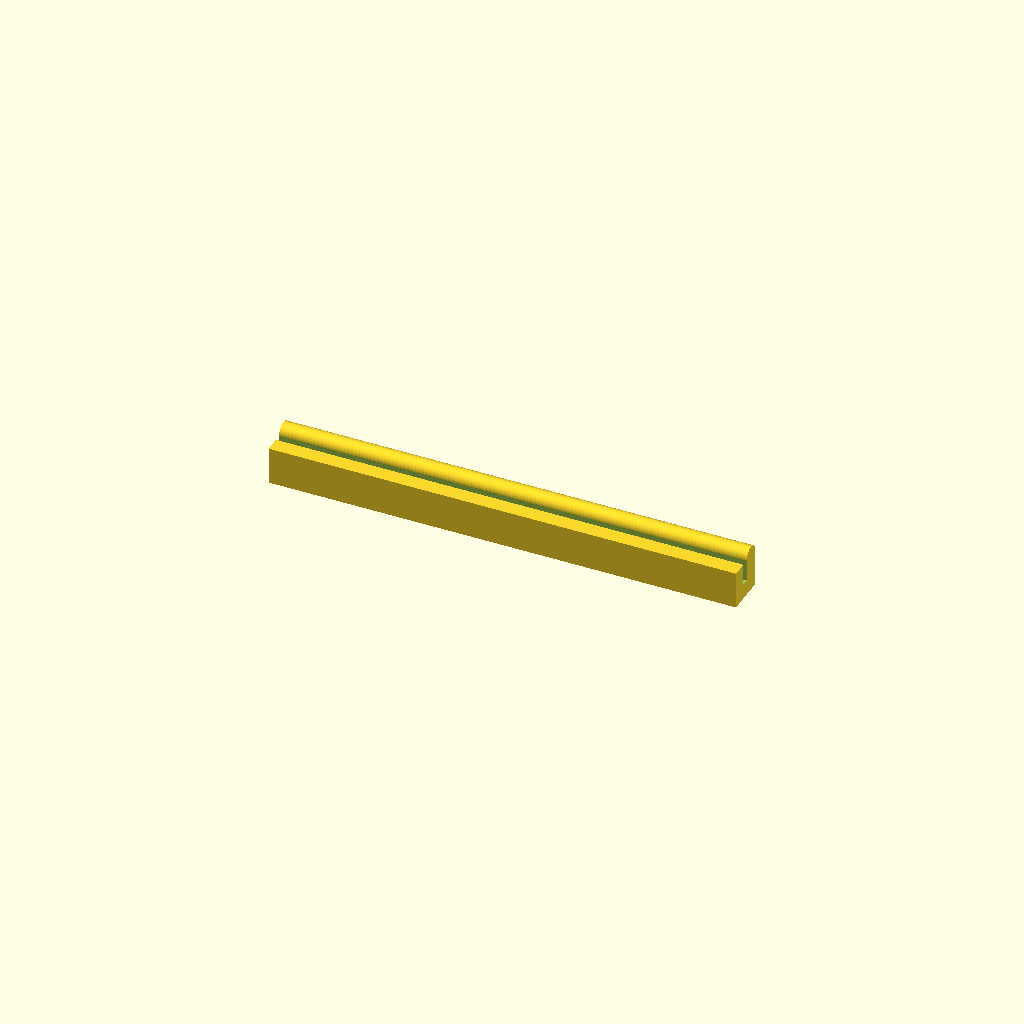
Cell 1: the model at its default parameters.
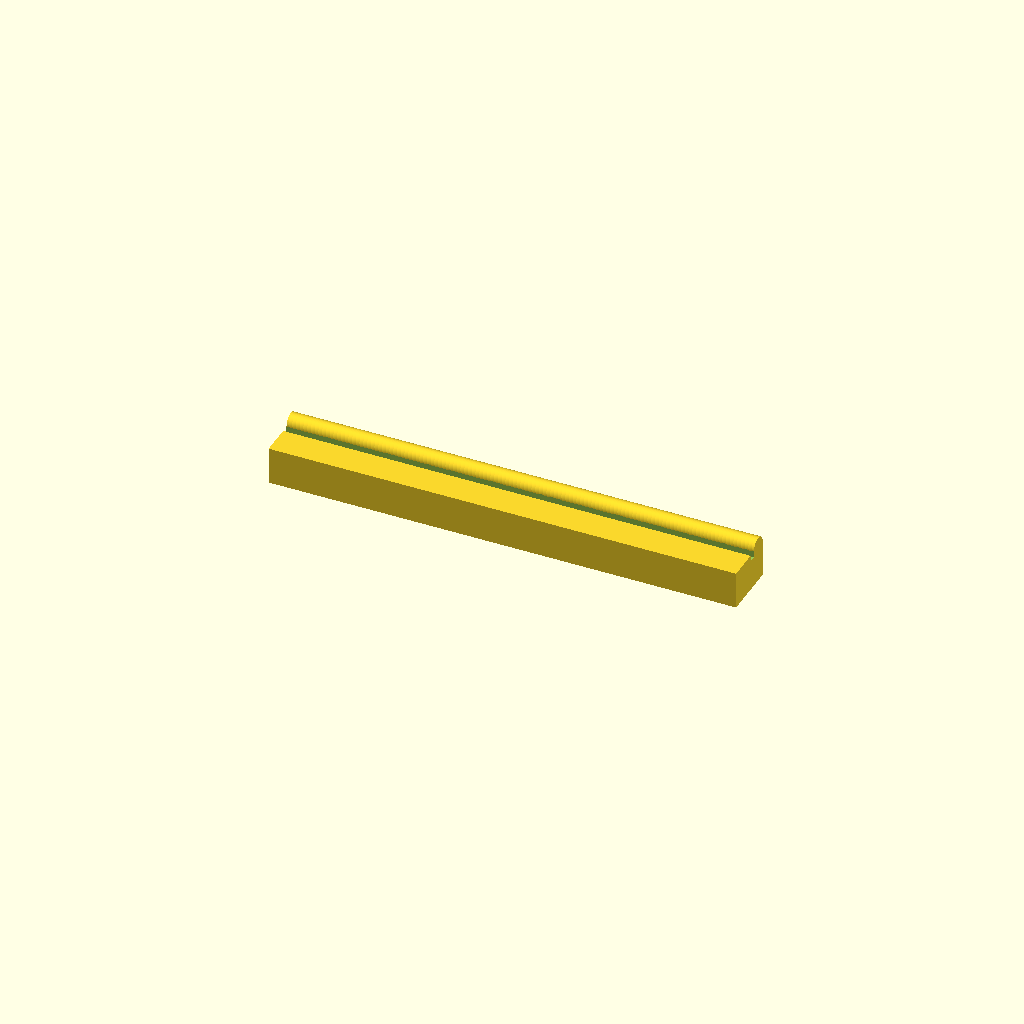
Cell 2: w = 10 (everything else at default).
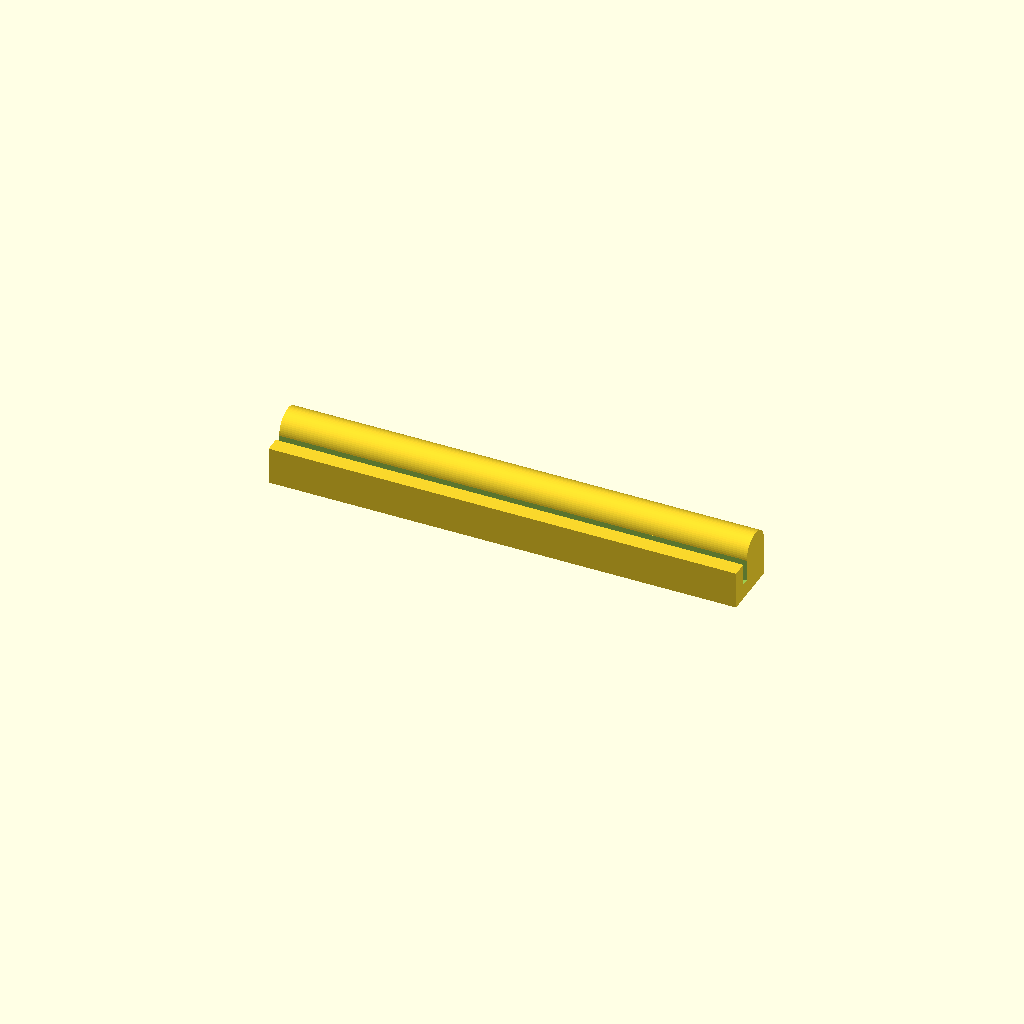
Cell 3: r = 6 (everything else at default).
All cells are drawn from one camera (rotation 55°, 0°, 25°, orthographic, colour scheme Cornfield), so only the parameter changes between them.
The OpenSCAD source (cad/folding_tool.scad):
include <parameters.scad>;
use <terminal_busbar.scad>;

w = 5;
r = 3;

*translate([0, 0, 3.5 + w])
  rotate([90, 0, 0])
    terminal_busbar();

translate([-75, 0, 0])
  difference() {
    union() {

      cube([150, w + 2.3 + r * 2, 12]);
      translate([0, r + w + 2.3, 12])
        rotate([0, 90, 0])
          cylinder(h=150, r=r);
    }
    translate([-500, w, w])
      cube([1000, 2.3, 100]);
  }
Parameter table extracted from the source (name, type, default, range or options):
w: number, default 5
r: number, default 3
